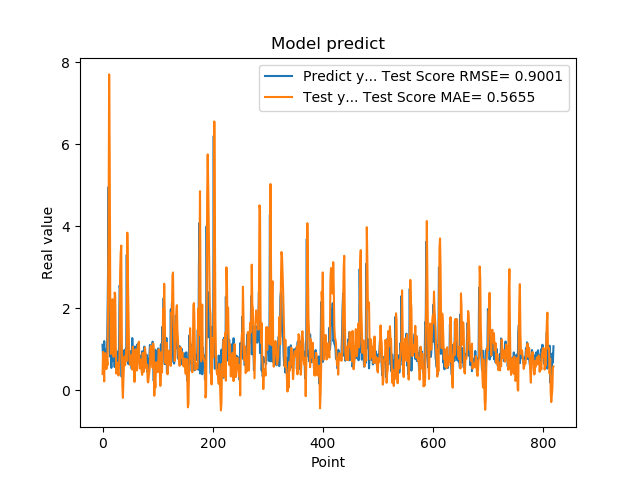

The file beside this chart, header and first rows:
1.111775994300842507e+00, 4.012022092758563141e-01
7.566530108451843262e-01, 9.399818838566654788e-01
5.684260129928588867e-01, 6.472145165570585279e-01
1.201630949974060059e+00, 2.183033268959336248e-01
8.802530169486999512e-01, 8.932927921648803338e-01
8.531429767608642578e-01, 9.067733835337664638e-01
7.591750025749206543e-01, 7.391344558755259531e-01
1.005007982254028320e+00, 5.207867844489588727e-01
7.687720060348510742e-01, 7.508275538350552836e-01
1.740013241767883301e+00, 6.138589099356145384e-01
2.913533687591552734e+00, 2.111614031515125500e+00
4.963075160980224609e+00, 3.946271379500871923e+00
1.471215128898620605e+00, 7.704526657780856880e+00
1.000648975372314453e+00, 5.728930119513465868e+00
8.220189809799194336e-01, 2.273684375998250573e+00
9.362199902534482643e-01, 8.878366784916327248e-01
5.486897230148315430e-01, 9.419086103948602906e-01
1.111255049705505371e+00, 1.424544339936893556e+00
7.148039937019348145e-01, 2.221974939690720241e+00
1.052167057991027832e+00, 8.507417515809930775e-01
8.955980539321898304e-01, 8.169650824107519416e-01
7.769405245780944824e-01, 8.357924340862226131e-01
5.699509978294372559e-01, 2.385717493053647775e+00
8.244060277938842773e-01, 2.334459937153494202e+00
5.800840258598327637e-01, 1.114509540895316952e+00
9.488009810447691761e-01, 4.111573576101076322e-01
7.918390035629272461e-01, 6.589514830815952351e-01
6.937990188598632812e-01, 6.738130564888408225e-01
6.834830045700073242e-01, 4.622073749630178918e-01
9.433320164680479847e-01, 3.619270002717219215e-01
1.032713770866394043e+00, 6.262929614813701473e-01
2.556216001510620117e+00, 8.549329562481262634e-01
2.464895963668823242e+00, 2.899714835345894137e+00
2.728049993515014204e+00, 3.360601956592841333e+00
3.558506965637206476e-01, 3.530898770632368677e+00
3.262020051479339600e-01, 1.288791364091522729e+00
3.781589865684509277e-01, 1.032590332198296545e-01
6.306380033493041992e-01, -1.831028772444781016e-01
8.854129910469055176e-01, 2.848227816760762199e-01
9.743152856826782227e-01, 6.411742567260367842e-01
7.307389974594116211e-01, 8.283768303281968670e-01
9.521890282630921520e-01, 6.136843995051337597e-01
1.011654973030090332e+00, 8.060916579452638286e-01
7.643579840660095215e-01, 9.946818092235321096e-01
3.306220054626464844e+00, 7.175660038204507707e-01
7.543110251426696777e-01, 3.845320865294274970e+00
1.409499049186706321e+00, 2.814267356619978511e+00
6.401469707489013672e-01, 2.035367374348477032e+00
8.640019893646240234e-01, 1.116278823258149977e+00
8.469420075416564941e-01, 7.112812335904656891e-01
7.976629734039306641e-01, 6.147228181653006107e-01
9.555831551551821068e-01, 6.344588848173480233e-01
9.546210169792175293e-01, 8.378922631813114918e-01
5.251880288124084473e-01, 8.665901750911254586e-01
1.275226235389709695e+00, 5.070395387972939094e-01
8.355640172958374023e-01, 1.064500884198061437e+00
7.640249729156494141e-01, 8.711980962233161208e-01
4.752210080623626154e-01, 6.107235566841028307e-01
7.414129972457885742e-01, 2.075636558250289476e-01
1.069700956344604492e+00, 5.032768460157943657e-01
7.892770171165466309e-01, 1.000228179937436401e+00
... 759 more rows
